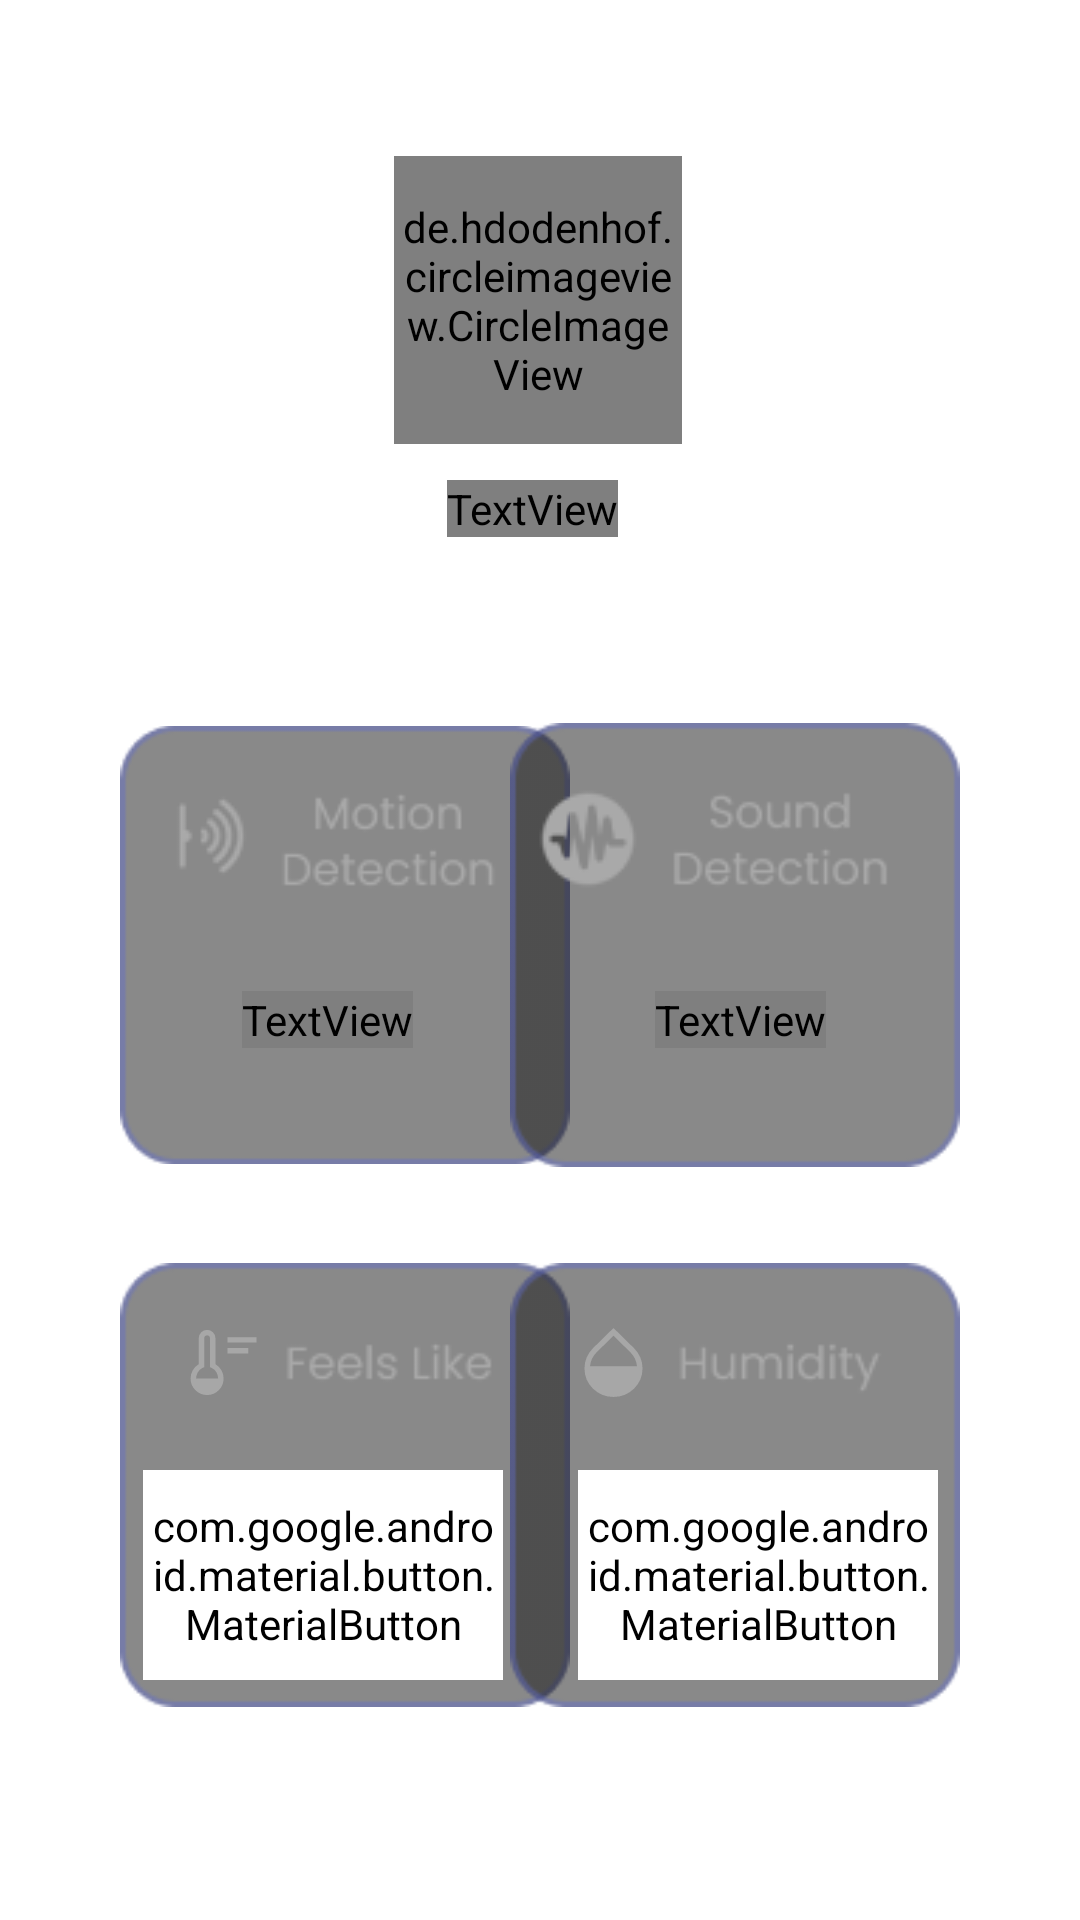

Layout XML and referenced resources for this Android screen:
<!-- AndroidManifest.xml: application theme Theme.HSS -->
<!-- res/layout/fragment_home_page.xml -->
<?xml version="1.0" encoding="utf-8"?>
<androidx.constraintlayout.widget.ConstraintLayout xmlns:android="http://schemas.android.com/apk/res/android"
    xmlns:app="http://schemas.android.com/apk/res-auto"
    xmlns:tools="http://schemas.android.com/tools"
    android:layout_width="match_parent"
    android:background="@drawable/bg"
    android:layout_height="match_parent"
    tools:context=".HomePage">

    <TextView
        android:id="@+id/textView"
        android:layout_width="wrap_content"
        android:layout_height="wrap_content"
        android:layout_marginTop="160dp"
        android:fontFamily="@font/poppins_black"
        android:text="Welcome Back !"
        android:textAlignment="center"
        android:textColor="@color/white"
        android:textSize="40dp"
        app:layout_constraintEnd_toEndOf="parent"
        app:layout_constraintHorizontal_bias="0.492"
        app:layout_constraintStart_toStartOf="parent"
        app:layout_constraintTop_toTopOf="parent" />

    <de.hdodenhof.circleimageview.CircleImageView
        android:id="@+id/profile_image"
        android:layout_width="96dp"
        android:layout_height="96dp"
        android:layout_marginTop="52dp"
        android:src="@drawable/unknown"
        app:civ_border_color="#606CCC"
        app:civ_border_width="1dp"
        app:layout_constraintEnd_toEndOf="parent"
        app:layout_constraintHorizontal_bias="0.498"
        app:layout_constraintStart_toStartOf="parent"
        app:layout_constraintTop_toTopOf="parent"
        tools:ignore="MissingConstraints"
        android:focusable="true" />

    <ImageView
        android:id="@+id/imageView"
        android:layout_width="150dp"
        android:layout_height="150dp"
        android:layout_marginStart="40dp"
        android:layout_marginTop="240dp"
        android:src="@drawable/motion"
        app:layout_constraintStart_toStartOf="parent"
        app:layout_constraintTop_toTopOf="parent" />

    <ImageView
        android:layout_width="wrap_content"
        android:layout_height="wrap_content"
        android:src="@drawable/motion_sensor"
        app:layout_constraintBottom_toBottomOf="@+id/imageView"
        app:layout_constraintEnd_toEndOf="@+id/imageView"
        app:layout_constraintHorizontal_bias="0.131"
        app:layout_constraintStart_toStartOf="@+id/imageView"
        app:layout_constraintTop_toTopOf="@+id/imageView"
        app:layout_constraintVertical_bias="0.18" />

    <TextView
        android:id="@+id/motiondetection"
        android:layout_width="wrap_content"
        android:layout_height="wrap_content"
        android:fontFamily="@font/poppins_black"
        android:text="UNDETECTED"
        android:textColor="@color/white"
        android:textSize="20dp"
        app:layout_constraintBottom_toBottomOf="@+id/imageView"
        app:layout_constraintEnd_toEndOf="@+id/imageView"
        app:layout_constraintHorizontal_bias="0.437"
        app:layout_constraintStart_toStartOf="@+id/imageView"
        app:layout_constraintTop_toTopOf="@+id/imageView"
        app:layout_constraintVertical_bias="0.689"
        tools:ignore="MissingConstraints" />

    <ImageView
        android:id="@+id/imageView2"
        android:layout_width="150dp"
        android:layout_height="150dp"
        android:layout_marginTop="240dp"
        android:layout_marginRight="40dp"
        android:src="@drawable/motion__1_"
        app:layout_constraintEnd_toEndOf="parent"
        app:layout_constraintHorizontal_bias="1.0"
        app:layout_constraintStart_toStartOf="parent"
        app:layout_constraintTop_toTopOf="parent" />

    <ImageView
        android:layout_width="wrap_content"
        android:layout_height="wrap_content"
        android:src="@drawable/creative_commons_sampling"
        app:layout_constraintBottom_toBottomOf="@+id/imageView2"
        app:layout_constraintEnd_toEndOf="@+id/imageView2"
        app:layout_constraintHorizontal_bias="0.0"
        app:layout_constraintStart_toStartOf="@+id/imageView2"
        app:layout_constraintTop_toTopOf="@+id/imageView2"
        app:layout_constraintVertical_bias="0.184" />

    <TextView
        android:id="@+id/sounddetection"
        android:layout_width="wrap_content"
        android:layout_height="wrap_content"
        android:fontFamily="@font/poppins_black"
        android:text="UNDETECTED"
        android:textColor="@color/white"
        android:textSize="20dp"
        app:layout_constraintBottom_toBottomOf="@+id/imageView2"
        app:layout_constraintEnd_toEndOf="@+id/imageView2"
        app:layout_constraintHorizontal_bias="0.52"
        app:layout_constraintStart_toStartOf="@+id/imageView2"
        app:layout_constraintTop_toTopOf="@+id/imageView2"
        app:layout_constraintVertical_bias="0.689"
        tools:ignore="MissingConstraints" />

    <ImageView
        android:id="@+id/imageView3"
        android:layout_width="150dp"
        android:layout_height="150dp"
        android:layout_marginStart="40dp"
        android:layout_marginTop="420dp"
        android:src="@drawable/motion__2_"
        app:layout_constraintStart_toStartOf="parent"
        app:layout_constraintTop_toTopOf="parent" />

    <ImageView
        android:id="@+id/imageView1"
        android:layout_width="29dp"
        android:layout_height="36dp"
        android:layout_marginStart="60dp"
        android:layout_marginTop="436dp"
        android:src="@drawable/thermostat"
        app:layout_constraintStart_toStartOf="parent"
        app:layout_constraintTop_toTopOf="parent" />

    <TextView
        android:id="@+id/temprature"
        android:layout_width="wrap_content"
        android:layout_height="wrap_content"
        android:text="19.0 C"
        android:textColor="@color/white"
        android:textSize="30dp"
        android:fontFamily="@font/poppins_black"
        app:layout_constraintBottom_toBottomOf="@+id/imageView3"
        app:layout_constraintEnd_toEndOf="@+id/imageView3"
        app:layout_constraintHorizontal_bias="0.513"
        app:layout_constraintStart_toStartOf="@+id/imageView3"
        app:layout_constraintTop_toTopOf="@+id/imageView3"
        app:layout_constraintVertical_bias="0.654" />

    <ImageView
        android:id="@+id/imageView4"
        android:layout_width="150dp"
        android:layout_height="150dp"
        android:layout_marginTop="420dp"
        android:layout_marginEnd="40dp"
        android:src="@drawable/motion__3_"
        app:layout_constraintEnd_toEndOf="parent"
        app:layout_constraintHorizontal_bias="1.0"
        app:layout_constraintStart_toStartOf="parent"
        app:layout_constraintTop_toTopOf="parent" />

    <ImageView
        android:layout_width="29dp"
        android:layout_height="36dp"
        android:layout_marginStart="20dp"
        android:layout_marginTop="16dp"
        android:src="@drawable/humidity"
        app:layout_constraintStart_toStartOf="@+id/imageView4"
        app:layout_constraintTop_toTopOf="@+id/imageView4" />

    <TextView
        android:id="@+id/humidity"
        android:layout_width="wrap_content"
        android:layout_height="wrap_content"
        android:fontFamily="@font/poppins_black"
        android:text="19.0 C"
        android:textColor="@color/white"
        android:textSize="30dp"

        app:layout_constraintBottom_toBottomOf="@+id/imageView4"
        app:layout_constraintEnd_toEndOf="@+id/imageView4"
        app:layout_constraintHorizontal_bias="0.542"
        app:layout_constraintStart_toStartOf="@+id/imageView4"
        app:layout_constraintTop_toTopOf="@+id/imageView4"
        app:layout_constraintVertical_bias="0.66" />

    <com.google.android.material.button.MaterialButton
        android:id="@+id/arm"
        android:layout_width="120dp"
        android:layout_height="70dp"
        android:layout_marginBottom="80dp"
        android:backgroundTint="@color/white"
        android:fontFamily="@font/poppins_black"
        android:text="ARM"
        android:textColor="@color/black"
        android:textSize="15dp"
        app:cornerRadius="10dp"
        app:layout_constraintBottom_toBottomOf="parent"
        app:layout_constraintEnd_toEndOf="parent"
        app:layout_constraintHorizontal_bias="0.199"
        app:layout_constraintStart_toStartOf="parent"
        tools:ignore="MissingConstraints" />

    <com.google.android.material.button.MaterialButton
        android:id="@+id/disarm"
        android:layout_width="120dp"
        android:layout_height="70dp"
        android:layout_marginBottom="80dp"
        android:backgroundTint="@color/white"
        android:fontFamily="@font/poppins_black"
        android:text="DISARM"
        android:textColor="@color/black"
        android:textSize="15dp"
        app:cornerRadius="10dp"
        app:layout_constraintBottom_toBottomOf="parent"
        app:layout_constraintEnd_toEndOf="parent"
        app:layout_constraintHorizontal_bias="0.803"
        app:layout_constraintStart_toStartOf="parent"
        tools:ignore="MissingConstraints" />

</androidx.constraintlayout.widget.ConstraintLayout>
<!-- resources referenced by this layout -->
<resources>
  <!-- drawable creative_commons_sampling: png bitmap (drawable, 1665 bytes) -->
  <!-- drawable humidity (drawable) -->
  <vector xmlns:android="http://schemas.android.com/apk/res/android"
      android:width="48dp"
      android:height="48dp"
      android:viewportWidth="48"
      android:viewportHeight="48"
      android:tint="#A7A7A7">
      <path
          android:fillColor="@android:color/white"
          android:pathData="M24,43Q17.4,43 12.7,38.425Q8,33.85 8,27.25Q8,23.95 9.25,21.125Q10.5,18.3 12.7,16.1L24,5L35.3,16.1Q37.5,18.3 38.75,21.125Q40,23.95 40,27.25Q40,33.8 35.325,38.4Q30.65,43 24,43ZM24,9.2 L14.7,18.35Q13.1,19.95 12.175,21.85Q11.25,23.75 11.05,26H36.95Q36.75,23.75 35.825,21.85Q34.9,19.95 33.3,18.35Z"/>
  </vector>
  <!-- drawable motion: png bitmap (drawable, 3969 bytes) -->
  <!-- drawable motion__1_: png bitmap (drawable, 4263 bytes) -->
  <!-- drawable motion__2_: png bitmap (drawable, 3160 bytes) -->
  <!-- drawable motion__3_: png bitmap (drawable, 3043 bytes) -->
  <!-- drawable motion_sensor: png bitmap (drawable, 1059 bytes) -->
  <!-- drawable thermostat (drawable) -->
  <vector xmlns:android="http://schemas.android.com/apk/res/android"
      android:width="48dp"
      android:height="48dp"
      android:viewportWidth="48"
      android:viewportHeight="48"
      android:tint="#A7A7A7">
      <path
          android:fillColor="@android:color/white"
          android:pathData="M26.15,19V16H37.65V19ZM26.15,13V10H42.15V13ZM14.95,41.95Q11.2,41.95 8.525,39.275Q5.85,36.6 5.85,32.85Q5.85,30.45 6.975,28.4Q8.1,26.35 10.35,24.9V10.6Q10.35,8.7 11.7,7.35Q13.05,6 14.95,6Q16.85,6 18.2,7.35Q19.55,8.7 19.55,10.6V24.9Q21.75,26.3 22.9,28.375Q24.05,30.45 24.05,32.85Q24.05,36.6 21.375,39.275Q18.7,41.95 14.95,41.95ZM8.85,32.85H21.05Q21.05,31.35 20.225,29.6Q19.4,27.85 17.55,27L16.55,26.55V10.6Q16.55,9.9 16.1,9.45Q15.65,9 14.95,9Q14.25,9 13.8,9.45Q13.35,9.9 13.35,10.6V26.55L12.35,27Q10.55,27.85 9.7,29.6Q8.85,31.35 8.85,32.85Z"/>
  </vector>
  <!-- drawable unknown: png bitmap (drawable, 409299 bytes) -->
  <style name="Theme.HSS" parent="Theme.MaterialComponents.DayNight.NoActionBar">
          
          <item name="colorPrimary">#FFFFFF</item>
          <item name="colorPrimaryVariant">#464D72</item>
          <item name="colorOnPrimary">@color/white</item>
          
          <item name="colorSecondary">@color/teal_200</item>
          <item name="colorSecondaryVariant">@color/teal_700</item>
          <item name="colorOnSecondary">@color/white</item>
          
          <item name="android:statusBarColor" tools:targetApi="l">?attr/colorPrimaryVariant</item>
          
      </style>
  <!-- not gathered from this repository: default colours our renderer supplied (Android Studio template values) -->
  <color name="teal_200">#FF03DAC5</color>
  <color name="teal_700">#FF018786</color>
  <color name="black">#FF000000</color>
  <color name="white">#FFFFFFFF</color>
</resources>
